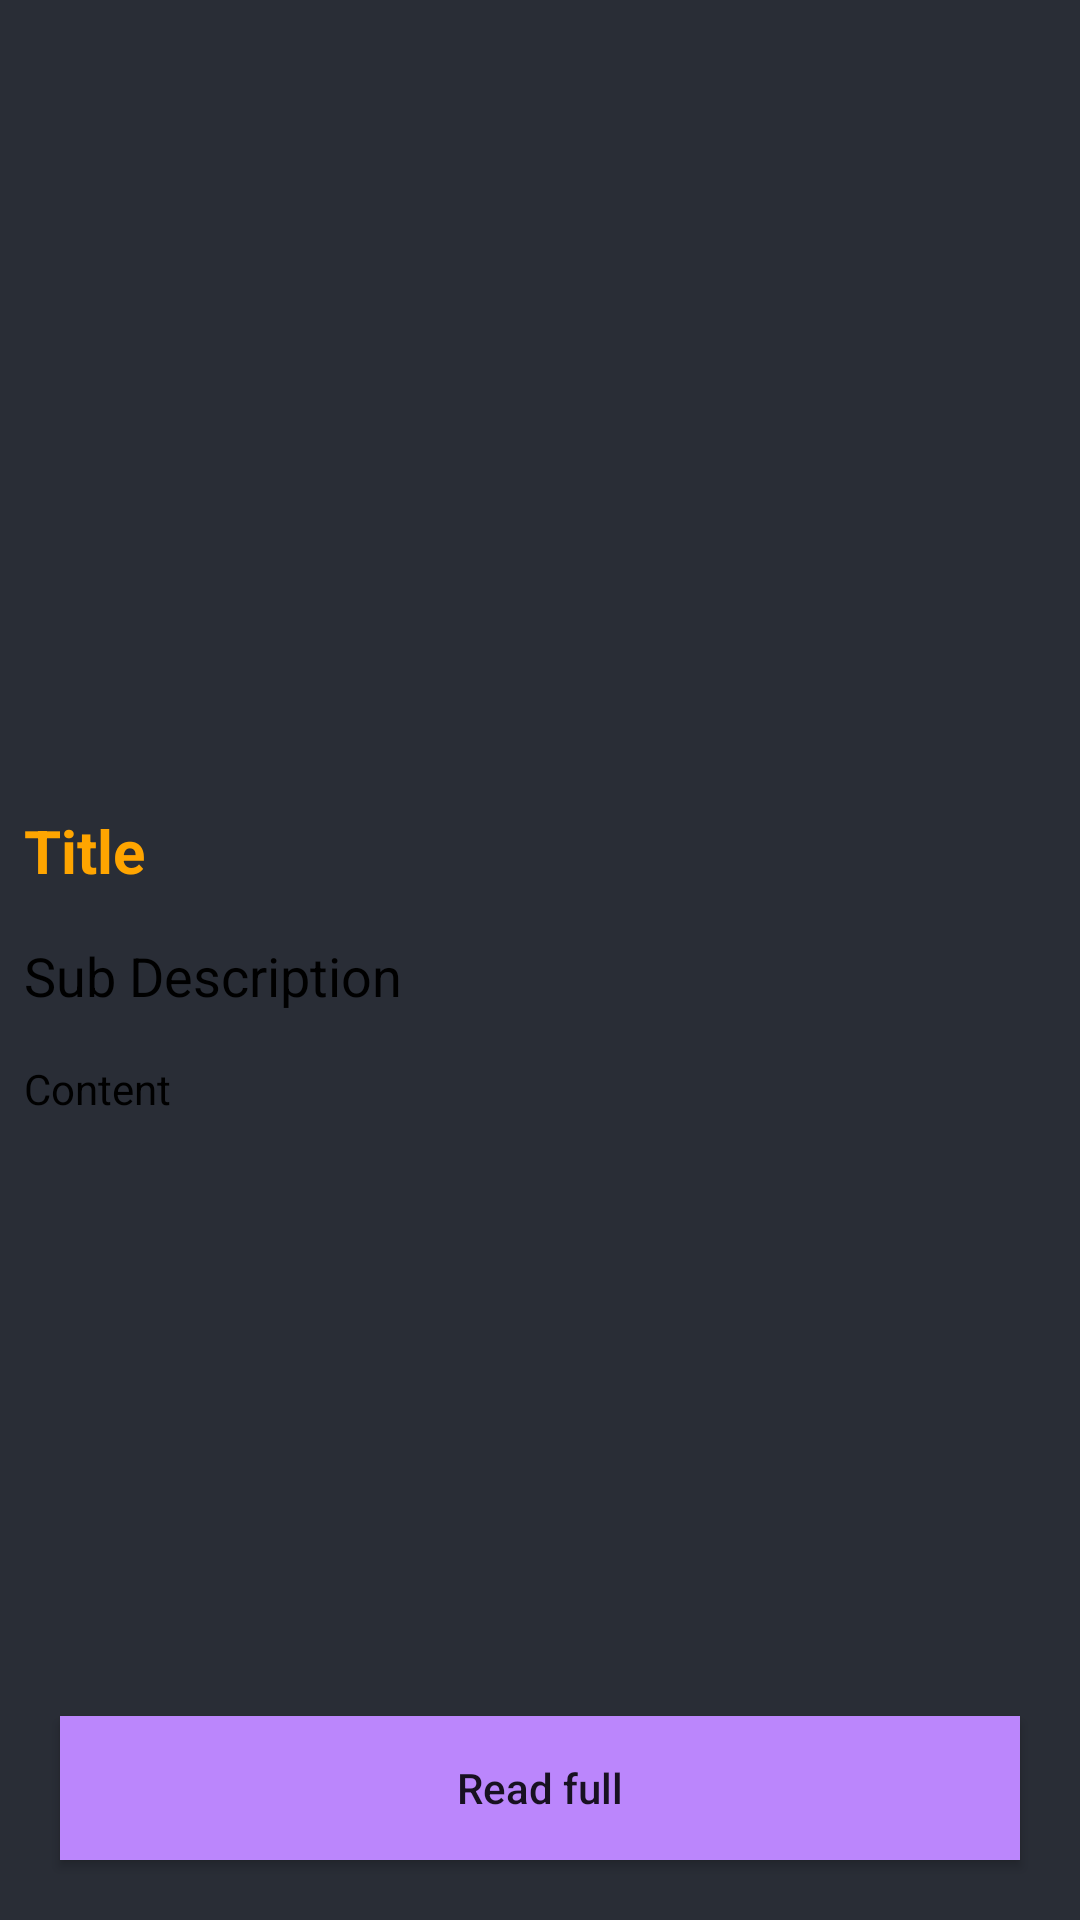

The Android layout XML behind this screen, and the referenced resources:
<!-- AndroidManifest.xml: application theme Theme.ShortsNewsInFewWords -->
<!-- res/layout/activity_news_detail.xml -->
<?xml version="1.0" encoding="utf-8"?>
<RelativeLayout xmlns:android="http://schemas.android.com/apk/res/android"
    xmlns:app="http://schemas.android.com/apk/res-auto"
    xmlns:tools="http://schemas.android.com/tools"
    android:layout_width="match_parent"
    android:layout_height="match_parent"
    android:background="@color/black_shade_1"
    tools:context=".NewsDetailActivity">

    <androidx.appcompat.widget.Toolbar
        android:layout_width="match_parent"
        android:layout_height="wrap_content"
        android:background="@color/black_shade_1"
        android:titleTextColor="@color/yellow"
        android:title="@string/shorts_feeds"
        android:id="@+id/toolbar"
        />

    <ScrollView
        android:layout_width="match_parent"
        android:layout_height="match_parent"
        android:layout_below="@id/toolbar"
        android:layout_above="@+id/idBtnReadNews"

        >
        <RelativeLayout
            android:layout_width="match_parent"
            android:layout_height="wrap_content"
            >

            <ImageView
                android:layout_width="match_parent"
                android:layout_height="200dp"
                android:scaleType="centerCrop"
                android:id="@+id/idIVNews"
                android:layout_margin="3dp"
                android:padding="3dp"
                android:contentDescription="TODO" />
            <TextView
                android:layout_width="match_parent"
                android:layout_height="wrap_content"
                android:text="Title"
                android:id="@+id/idTVTitle"
                android:layout_below="@id/idIVNews"
                android:textColor="@color/yellow"
                android:textStyle="bold"
                android:textSize="20sp"
                android:padding="4dp"
                android:layout_margin="4dp"
                />

            <TextView
                android:layout_width="match_parent"
                android:layout_height="wrap_content"
                android:text="@string/sub_description"
                android:layout_below="@+id/idTVTitle"
                android:layout_margin="4dp"
                android:padding="4dp"
                android:textColor="@color/black"
                android:id="@+id/idTVSubDesc"
                android:textSize="18sp"
                />

            <TextView
                android:layout_width="match_parent"
                android:layout_height="wrap_content"
                android:layout_below="@id/idTVSubDesc"
                android:id="@+id/idTVContent"
                android:text="@string/content"
                android:layout_margin="4dp"
                android:padding="4dp"
                android:textColor="@color/black"
                />
        </RelativeLayout>



    </ScrollView>
        <Button
            android:layout_width="match_parent"
            android:layout_height="wrap_content"
            android:text="@string/read_full"
            android:background="@color/black"
            android:backgroundTint="@color/purple_200"
            android:textAllCaps="false"
            android:id="@+id/idBtnReadNews"
            android:layout_margin="20dp"
            android:layout_marginEnd="20dp"
            android:layout_alignParentBottom="true"
            android:layout_marginBottom="20dp"/>




</RelativeLayout>
<!-- resources referenced by this layout -->
<resources>
  <color name="black">#FF000000</color>
  <color name="black_shade_1">#292D36</color>
  <color name="purple_200">#FFBB86FC</color>
  <color name="yellow">#ffa500</color>
  <string name="content">Content</string>
  <string name="read_full">Read full</string>
  <string name="shorts_feeds">Shorts Feeds</string>
  <string name="sub_description">Sub Description</string>
  <style name="Theme.ShortsNewsInFewWords" parent="Theme.MaterialComponents.DayNight.NoActionBar">
          
          <item name="colorPrimary">@color/purple_500</item>
          <item name="colorPrimaryVariant">@color/purple_700</item>
          <item name="colorOnPrimary">@color/white</item>
          
          <item name="colorSecondary">@color/teal_200</item>
          <item name="colorSecondaryVariant">@color/teal_700</item>
          <item name="colorOnSecondary">@color/black</item>
          
          <item name="android:statusBarColor">?attr/colorPrimaryVariant</item>
          
      </style>
  <color name="purple_500">#FF6200EE</color>
  <color name="purple_700">#FF3700B3</color>
  <color name="white" />
  <color name="teal_200">#FF03DAC5</color>
  <color name="teal_700">#FF018786</color>
</resources>
